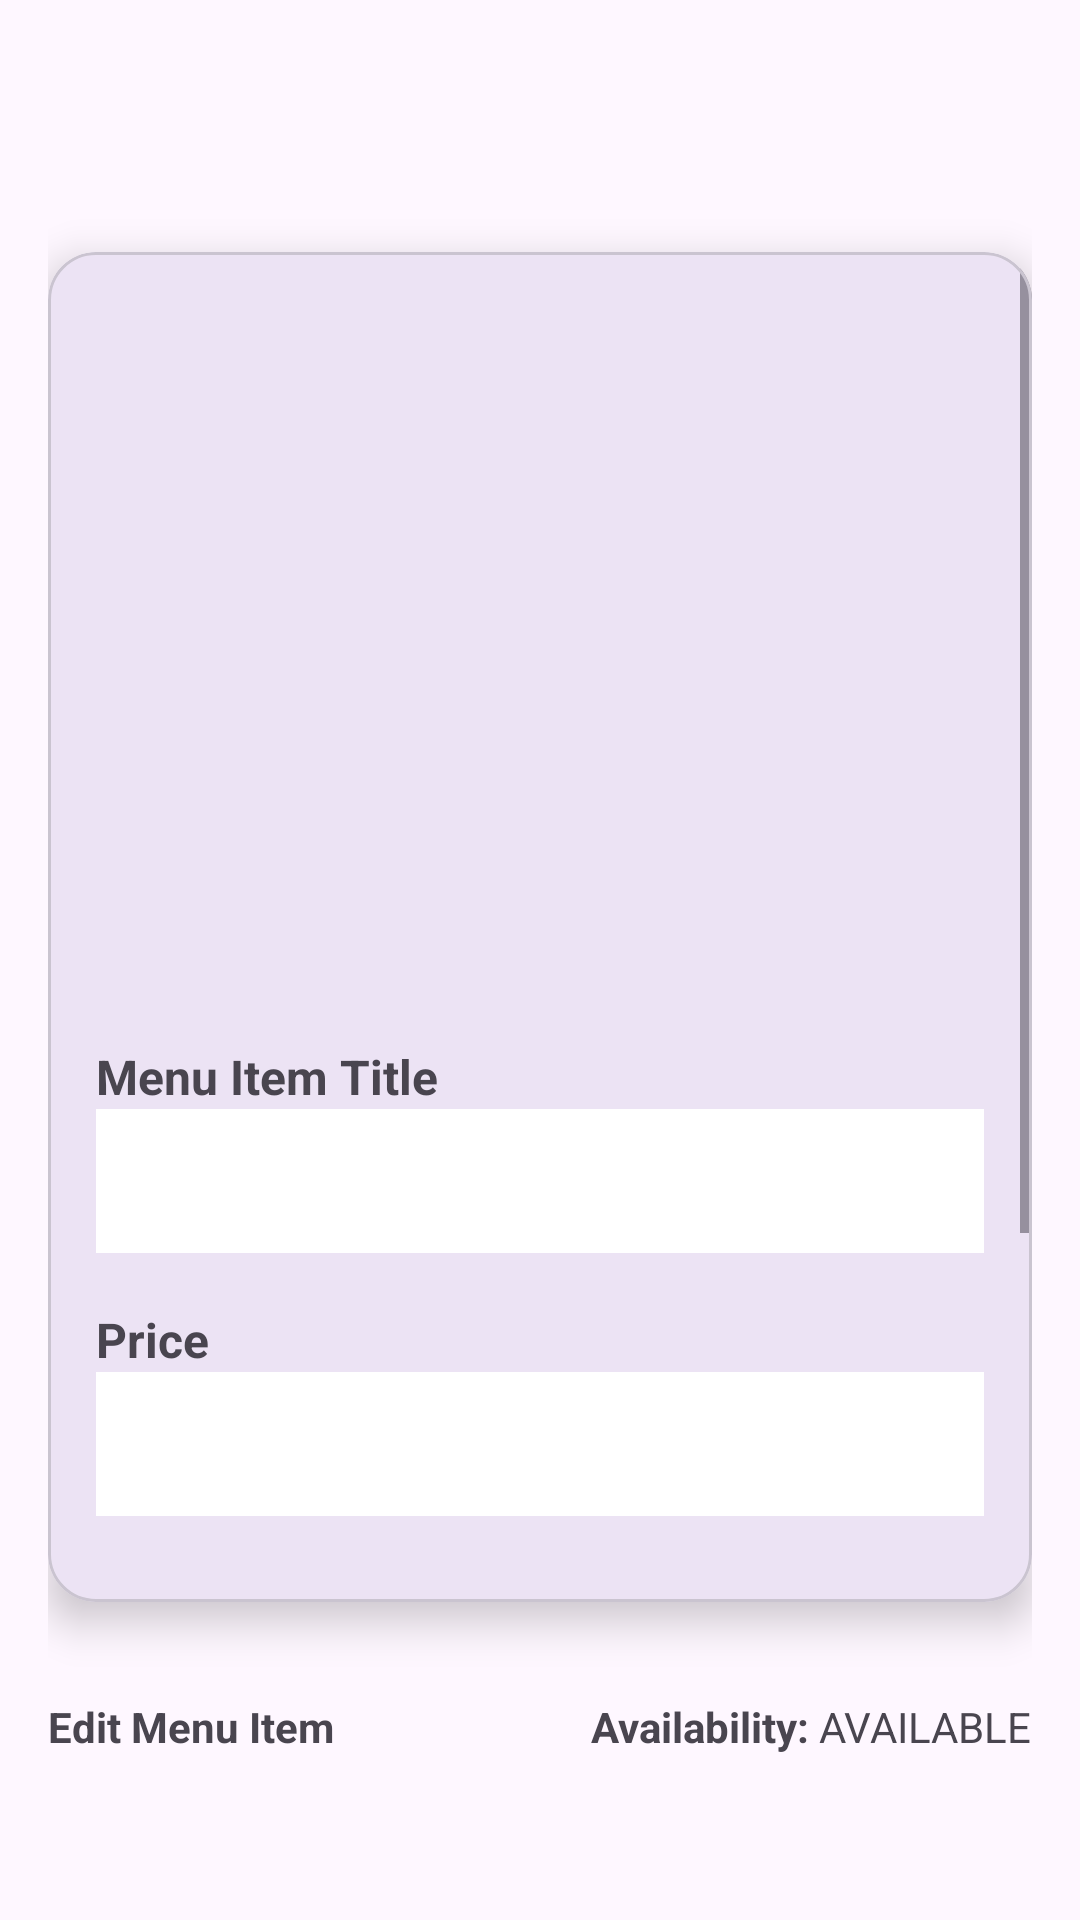

Layout XML and referenced resources for this Android screen:
<!-- AndroidManifest.xml: application theme Theme.RestaurantManager_App -->
<!-- res/layout/dialog_staff_menu_item.xml -->
<?xml version="1.0" encoding="utf-8"?>
<androidx.constraintlayout.widget.ConstraintLayout
    xmlns:android="http://schemas.android.com/apk/res/android"
    xmlns:app="http://schemas.android.com/apk/res-auto"
    android:id="@+id/main"
    android:layout_width="match_parent"
    android:layout_height="wrap_content"
    android:padding="16dp">

    
    <ImageButton
        android:id="@+id/manage_menu_closeButton"
        android:layout_width="48dp"
        android:layout_height="48dp"
        android:background="?attr/selectableItemBackgroundBorderless"
        android:contentDescription="Close"
        android:src="@drawable/close_vector_asset"
        app:layout_constraintEnd_toEndOf="parent"
        app:layout_constraintTop_toTopOf="parent"
        app:tint="@android:color/black"/>

    
    <com.google.android.material.card.MaterialCardView
        android:id="@+id/detailsCard"
        android:layout_width="0dp"
        android:layout_height="450dp"
        android:layout_marginTop="20dp"
        app:cardCornerRadius="16dp"
        app:cardElevation="8dp"
        app:layout_constraintEnd_toEndOf="parent"
        app:layout_constraintHorizontal_bias="0"
        app:layout_constraintStart_toStartOf="parent"
        app:layout_constraintTop_toBottomOf="@id/manage_menu_closeButton">

        <ScrollView
            android:layout_width="match_parent"
            android:layout_height="match_parent"
            android:paddingBottom="16dp"
            android:fillViewport="true">

            <androidx.constraintlayout.widget.ConstraintLayout
                android:layout_width="match_parent"
                android:layout_height="wrap_content"
                android:padding="16dp">

                
                <ImageView
                    android:id="@+id/itemImage"
                    android:layout_width="0dp"
                    android:layout_height="200dp"
                    android:layout_marginTop="16dp"
                    android:scaleType="fitCenter"
                    android:adjustViewBounds="true"
                    android:contentDescription="Menu item image"
                    android:src="@drawable/prototype_image"
                    app:layout_constraintEnd_toEndOf="parent"
                    app:layout_constraintStart_toStartOf="parent"
                    app:layout_constraintTop_toTopOf="parent" />

                
                <TextView
                    android:id="@+id/itemTitle"
                    android:layout_width="0dp"
                    android:layout_height="wrap_content"
                    android:layout_marginTop="32dp"
                    android:text="Menu Item Title"
                    android:textSize="16sp"
                    android:textStyle="bold"
                    app:layout_constraintEnd_toEndOf="parent"
                    app:layout_constraintStart_toStartOf="parent"
                    app:layout_constraintTop_toBottomOf="@id/itemImage" />

                <EditText
                    android:id="@+id/titleInput"
                    android:layout_width="match_parent"
                    android:layout_height="48dp"
                    android:paddingLeft="6dp"
                    android:paddingRight="6dp"
                    android:text=""
                    android:enabled="false"
                    android:background="@color/white"
                    app:layout_constraintTop_toBottomOf="@id/itemTitle"
                    app:layout_constraintStart_toStartOf="parent"/>


                
                <TextView
                    android:id="@+id/itemPrice"
                    android:layout_width="wrap_content"
                    android:layout_height="wrap_content"
                    android:layout_marginTop="18dp"
                    android:text="Price"
                    android:textSize="16sp"
                    android:textStyle="bold"
                    app:layout_constraintStart_toStartOf="parent"
                    app:layout_constraintTop_toBottomOf="@id/titleInput" />

                <EditText
                    android:id="@+id/priceInput"
                    android:layout_width="match_parent"
                    android:layout_height="48dp"
                    android:paddingLeft="6dp"
                    android:paddingRight="6dp"
                    android:text=""
                    android:enabled="false"
                    android:background="@color/white"
                    app:layout_constraintTop_toBottomOf="@id/itemPrice"
                    app:layout_constraintStart_toStartOf="parent"/>

                
                <TextView
                    android:id="@+id/itemDescription"
                    android:layout_width="0dp"
                    android:layout_height="wrap_content"
                    android:layout_marginTop="18dp"
                    android:text="Description"
                    android:textStyle="bold"
                    android:textSize="16sp"
                    app:layout_constraintEnd_toEndOf="parent"
                    app:layout_constraintStart_toStartOf="parent"
                    app:layout_constraintTop_toBottomOf="@id/priceInput" />

                <EditText
                    android:id="@+id/descriptionInput"
                    android:layout_width="match_parent"
                    android:layout_height="120dp"
                    android:paddingLeft="6dp"
                    android:paddingRight="6dp"
                    android:text=""
                    android:enabled="false"
                    android:background="@color/white"
                    app:layout_constraintTop_toBottomOf="@id/itemDescription"
                    app:layout_constraintStart_toStartOf="parent"/>

            </androidx.constraintlayout.widget.ConstraintLayout>
        </ScrollView>

    </com.google.android.material.card.MaterialCardView>

    <TextView
        android:id="@+id/editMenuItem"
        android:layout_width="wrap_content"
        android:layout_height="wrap_content"
        android:layout_marginTop="32dp"
        android:text="Edit Menu Item"
        android:textStyle="bold"
        android:clickable="true"
        app:layout_constraintTop_toBottomOf="@id/detailsCard"
        app:layout_constraintStart_toStartOf="parent"/>

    <TextView
        android:id="@+id/availabilityLabel"
        android:layout_width="wrap_content"
        android:layout_height="wrap_content"
        android:text="Availability: "
        android:textStyle="bold"
        app:layout_constraintEnd_toStartOf="@id/availability"
        app:layout_constraintTop_toTopOf="@id/editMenuItem"/>

    <TextView
        android:id="@+id/availability"
        android:layout_width="wrap_content"
        android:layout_height="wrap_content"
        android:text="AVAILABLE"
        app:layout_constraintEnd_toEndOf="parent"
        app:layout_constraintTop_toTopOf="@id/editMenuItem"/>

    <Button
        android:id="@+id/saveButton"
        android:layout_width="wrap_content"
        android:layout_height="wrap_content"
        android:layout_marginTop="42dp"
        android:text="Save"
        android:backgroundTint="@color/black"
        app:layout_constraintTop_toBottomOf="@id/editMenuItem"
        app:layout_constraintStart_toStartOf="parent">
    </Button>

    <Button
        android:id="@+id/setAvailabilityButton"
        android:layout_width="wrap_content"
        android:layout_height="wrap_content"
        android:layout_marginLeft="16dp"
        android:text="Toggle Availability"
        android:backgroundTint="@color/grey"
        app:layout_constraintTop_toTopOf="@id/saveButton"
        app:layout_constraintStart_toEndOf="@id/saveButton">
    </Button>

    <Button
        android:id="@+id/deleteButton"
        android:layout_width="wrap_content"
        android:layout_height="wrap_content"
        android:layout_marginTop="12dp"
        android:text="Delete"
        android:backgroundTint="#DB4813"
        app:layout_constraintTop_toBottomOf="@id/saveButton"
        app:layout_constraintStart_toStartOf="@id/saveButton">
    </Button>

</androidx.constraintlayout.widget.ConstraintLayout>
<!-- resources referenced by this layout -->
<resources>
  <color name="black">#FF000000</color>
  <color name="grey">#898989</color>
  <color name="white">#FFFFFFFF</color>
  <style name="Theme.RestaurantManager_App" parent="Base.Theme.RestaurantManager_App" />
  <style name="Base.Theme.RestaurantManager_App" parent="Theme.Material3.DayNight.NoActionBar">
          
          
      </style>
</resources>
